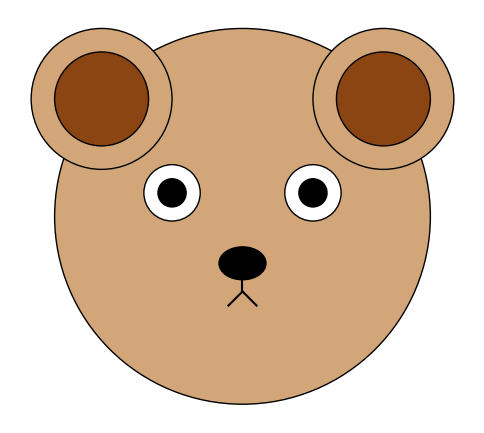

Python code for this plot:
import matplotlib.pyplot as plt
import matplotlib.patches as patches

def draw_bear_face():
    # Crear la figura y los ejes
    fig, ax = plt.subplots(figsize=(6, 6))
    ax.set_aspect('equal')
    ax.axis('off')  # Quitar los ejes

    # Cara (círculo grande)
    face = patches.Circle((0.5, 0.5), 0.4, edgecolor='black', facecolor='#d2a679')
    ax.add_patch(face)

    # Oreja izquierda (círculo grande y pequeño)
    left_ear_outer = patches.Circle((0.2, 0.75), 0.15, edgecolor='black', facecolor='#d2a679')
    left_ear_inner = patches.Circle((0.2, 0.75), 0.1, edgecolor='black', facecolor='#8b4513')
    ax.add_patch(left_ear_outer)
    ax.add_patch(left_ear_inner)

    # Oreja derecha (círculo grande y pequeño)
    right_ear_outer = patches.Circle((0.8, 0.75), 0.15, edgecolor='black', facecolor='#d2a679')
    right_ear_inner = patches.Circle((0.8, 0.75), 0.1, edgecolor='black', facecolor='#8b4513')
    ax.add_patch(right_ear_outer)
    ax.add_patch(right_ear_inner)

    # Ojo izquierdo (círculo blanco y negro)
    left_eye_white = patches.Circle((0.35, 0.55), 0.06, edgecolor='black', facecolor='white')
    left_eye_black = patches.Circle((0.35, 0.55), 0.03, edgecolor='black', facecolor='black')
    ax.add_patch(left_eye_white)
    ax.add_patch(left_eye_black)

    # Ojo derecho (círculo blanco y negro)
    right_eye_white = patches.Circle((0.65, 0.55), 0.06, edgecolor='black', facecolor='white')
    right_eye_black = patches.Circle((0.65, 0.55), 0.03, edgecolor='black', facecolor='black')
    ax.add_patch(right_eye_white)
    ax.add_patch(right_eye_black)

    # Nariz (elipse negra)
    nose = patches.Ellipse((0.5, 0.4), 0.1, 0.07, edgecolor='black', facecolor='black')
    ax.add_patch(nose)

    # Boca (líneas)
    ax.plot([0.5, 0.5], [0.37, 0.34], color='black')
    ax.plot([0.5, 0.47], [0.34, 0.31], color='black')
    ax.plot([0.5, 0.53], [0.34, 0.31], color='black')

    # Mostrar la figura
    plt.show()

# Llamar a la función para dibujar la cara del osito
draw_bear_face()

##
